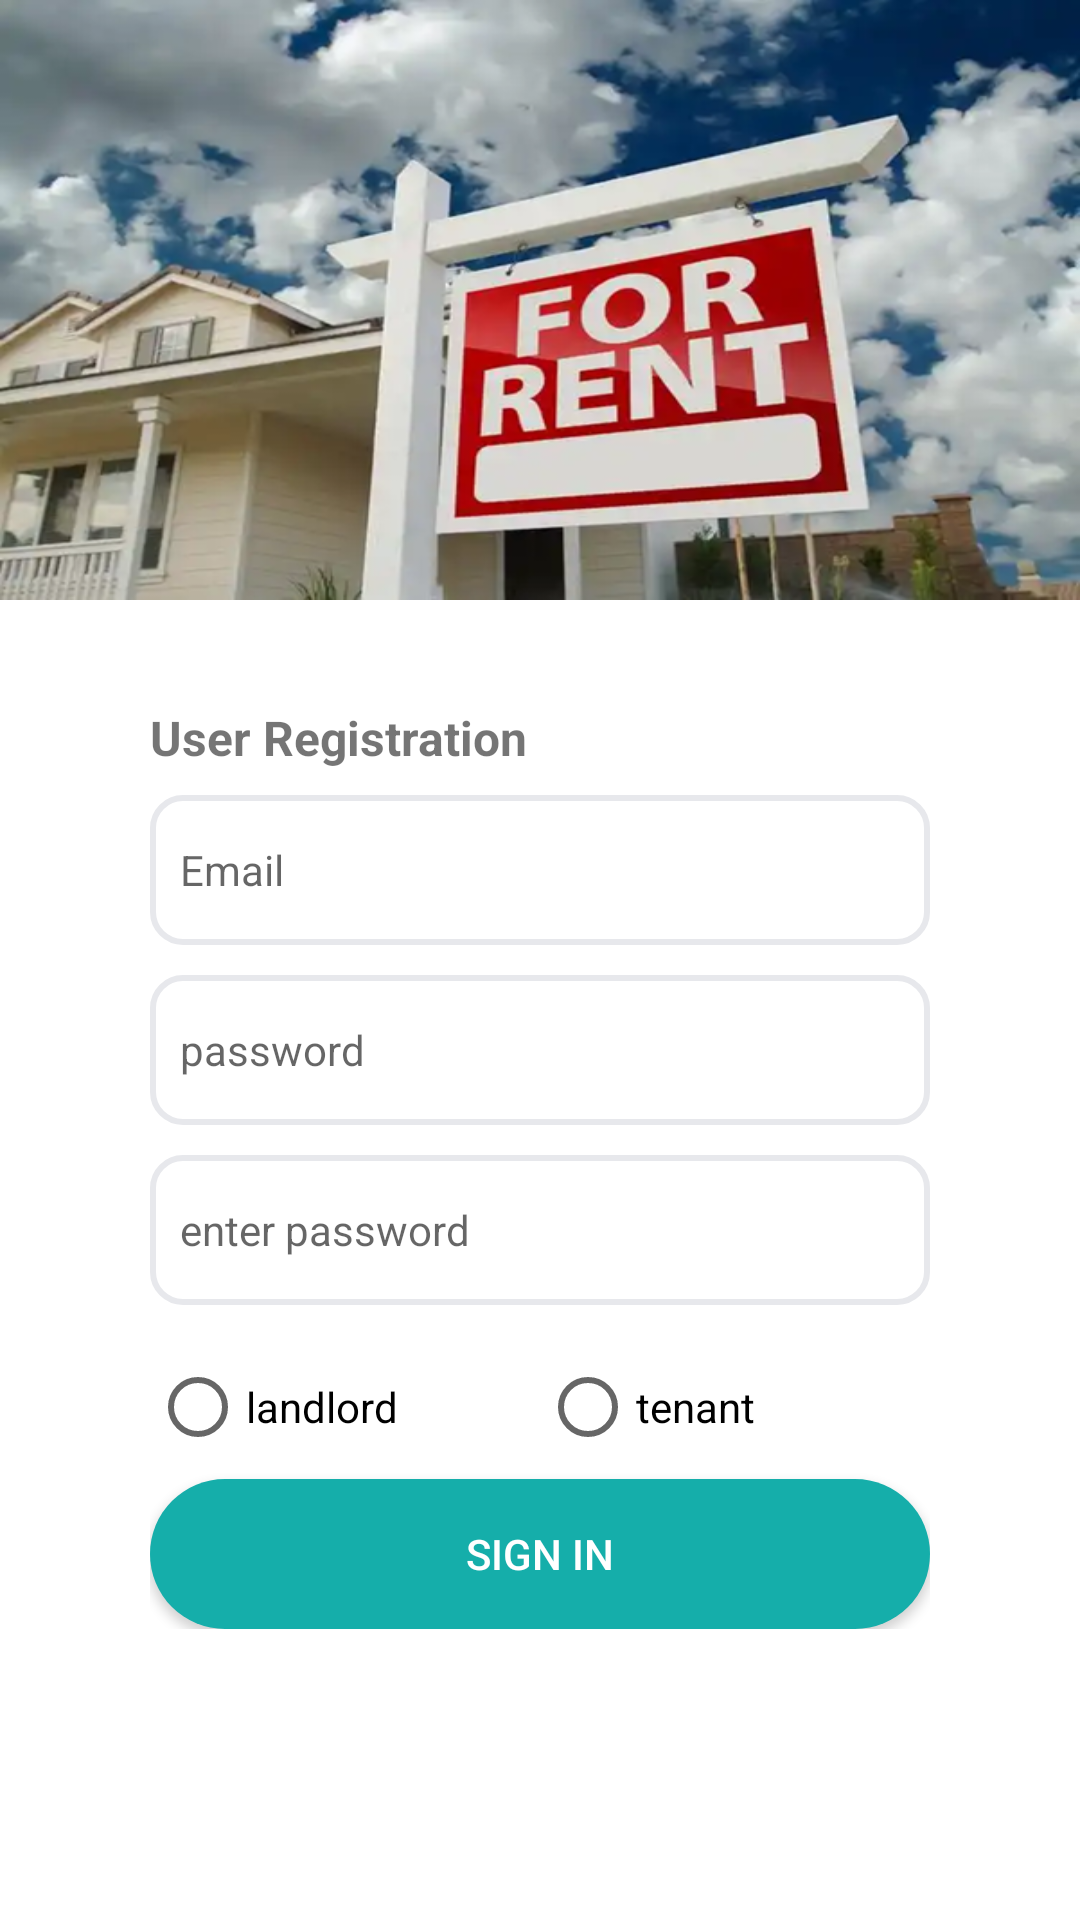

Produce the Android XML layout that renders to this screen, including the resource entries it uses.
<!-- AndroidManifest.xml: application theme Theme.RentalApp -->
<!-- res/layout/register.xml -->
<?xml version="1.0" encoding="utf-8"?>
<LinearLayout xmlns:android="http://schemas.android.com/apk/res/android"
    xmlns:app="http://schemas.android.com/apk/res-auto"
    xmlns:tools="http://schemas.android.com/tools"
    android:layout_width="match_parent"
    android:layout_height="match_parent"
    tools:context=".auth.Register"
    android:orientation="vertical">
    <LinearLayout
        android:layout_width="match_parent"
        android:layout_height="200dp"
        android:orientation="horizontal"
        android:gravity="center">
        <ImageView
            android:layout_width="wrap_content"
            android:layout_height="wrap_content"
            android:src="@drawable/logo"
            android:scaleType="fitXY"/>
    </LinearLayout>
    <LinearLayout
        android:layout_width="match_parent"
        android:layout_height="wrap_content"
        android:layout_marginTop="35dp"
        android:layout_marginStart="50dp"
        android:layout_marginEnd="50dp"
        android:orientation="vertical">
        <TextView
            android:layout_width="match_parent"
            android:layout_height="30dp"
            android:text="User Registration"
            android:textSize="16sp"
            android:textStyle="bold"/>
        <EditText
            android:id="@+id/et_email"
            android:layout_width="match_parent"
            android:layout_height="50dp"
            android:background="@drawable/edittext_background"
            android:hint="Email"
            android:textColor="#ff000000"
            android:textSize="14sp"
            android:paddingLeft="10dp"
            android:inputType="textEmailAddress"/>
        <EditText
            android:id="@+id/et_password"
            android:layout_width="match_parent"
            android:layout_height="50dp"
            android:layout_marginTop="10dp"
            android:background="@drawable/edittext_background"
            android:hint="password"
            android:textColor="#ff000000"
            android:inputType="textPassword"
            android:textSize="14sp"
            android:paddingLeft="10dp"/>
        <EditText
            android:id="@+id/et_enterpwd"
            android:layout_width="match_parent"
            android:layout_height="50dp"
            android:layout_marginTop="10dp"
            android:background="@drawable/edittext_background"
            android:hint="enter password"
            android:textColor="#ff000000"
            android:inputType="textPassword"
            android:textSize="14sp"
            android:paddingLeft="10dp"/>
        <LinearLayout
            android:layout_width="match_parent"
            android:layout_height="wrap_content"
            android:layout_marginTop="10dp"
            android:orientation="horizontal"
            android:gravity="center_horizontal">
            <RadioGroup
                android:id="@+id/radio_group"
                android:layout_width="match_parent"
                android:layout_height="wrap_content"
                android:orientation="horizontal">
                <RadioButton
                    android:id="@+id/rb_landlord"
                    android:layout_width="0dp"
                    android:layout_height="wrap_content"
                    android:layout_weight="1"
                    android:text="landlord"
                    android:textColor="@color/black"/>
                <RadioButton
                    android:id="@+id/rb_tenant"
                    android:layout_width="0dp"
                    android:layout_height="wrap_content"
                    android:layout_weight="1"
                    android:text="tenant"
                    android:textColor="@color/black"/>
            </RadioGroup>
        </LinearLayout>
        <Button
            android:id="@+id/regBtn"
            android:layout_width="match_parent"
            android:layout_height="50dp"
            android:text="Sign in"
            android:textColor="@color/white"
            android:background="@drawable/btnbg"
            android:gravity="center"/>
    </LinearLayout>
</LinearLayout>
<!-- resources referenced by this layout -->
<resources>
  <color name="black">#FF000000</color>
  <color name="white">#FFFFFFFF</color>
  <!-- drawable btnbg (drawable) -->
  <?xml version="1.0" encoding="UTF-8"?>
  
  <shape xmlns:android="http://schemas.android.com/apk/res/android"
      android:shape="rectangle">
      <solid android:color="#15AEAA" />
      <corners android:radius="25dp" />
  </shape>
  <!-- drawable edittext_background (drawable) -->
  <?xml version="1.0" encoding="utf-8"?>
  
  <shape xmlns:android="http://schemas.android.com/apk/res/android">
      <solid android:color="#FFFFFF" /> 
      <corners android:radius="10dp" /> 
      <stroke android:width="2dp" android:color="#E7E8EC" /> 
  </shape>
  <!-- drawable logo: png bitmap (drawable, 532605 bytes) -->
  <style name="Theme.RentalApp" parent="Theme.MaterialComponents.DayNight.DarkActionBar">
          
          <item name="colorPrimary">@color/colorPrimary</item>
          <item name="colorPrimaryVariant">@color/colorPrimaryDark</item>
          <item name="colorOnPrimary">@color/colorOnPrimary</item>
  
          
          <item name="colorSecondary">@color/colorAccent</item>
          <item name="colorOnSecondary">@color/colorOnSecondary</item>
  
          
          <item name="android:windowBackground">@color/background</item>
          <item name="android:textColorPrimary">@color/textPrimary</item>
  
          
          <item name="android:windowLightStatusBar">false</item>
  
          
          <item name="actionBarTheme">@style/CustomActionBarTheme</item>
      </style>
  <color name="colorPrimary">#8B0000</color>
  <color name="colorPrimaryDark">#5A0000</color>
  <color name="colorOnPrimary">#FFFFFF</color>
  <color name="colorAccent">#FF6347</color>
  <color name="colorOnSecondary">#FFFFFF</color>
  <color name="background">#FFFFFF</color>
  <color name="textPrimary">#000000</color>
  <style name="CustomActionBarTheme" parent="ThemeOverlay.AppCompat.ActionBar">
          <item name="android:fontFamily">serif</item>
          <item name="android:textSize">20sp</item>
          <item name="android:textColorPrimary">@color/white</item>
      </style>
</resources>
